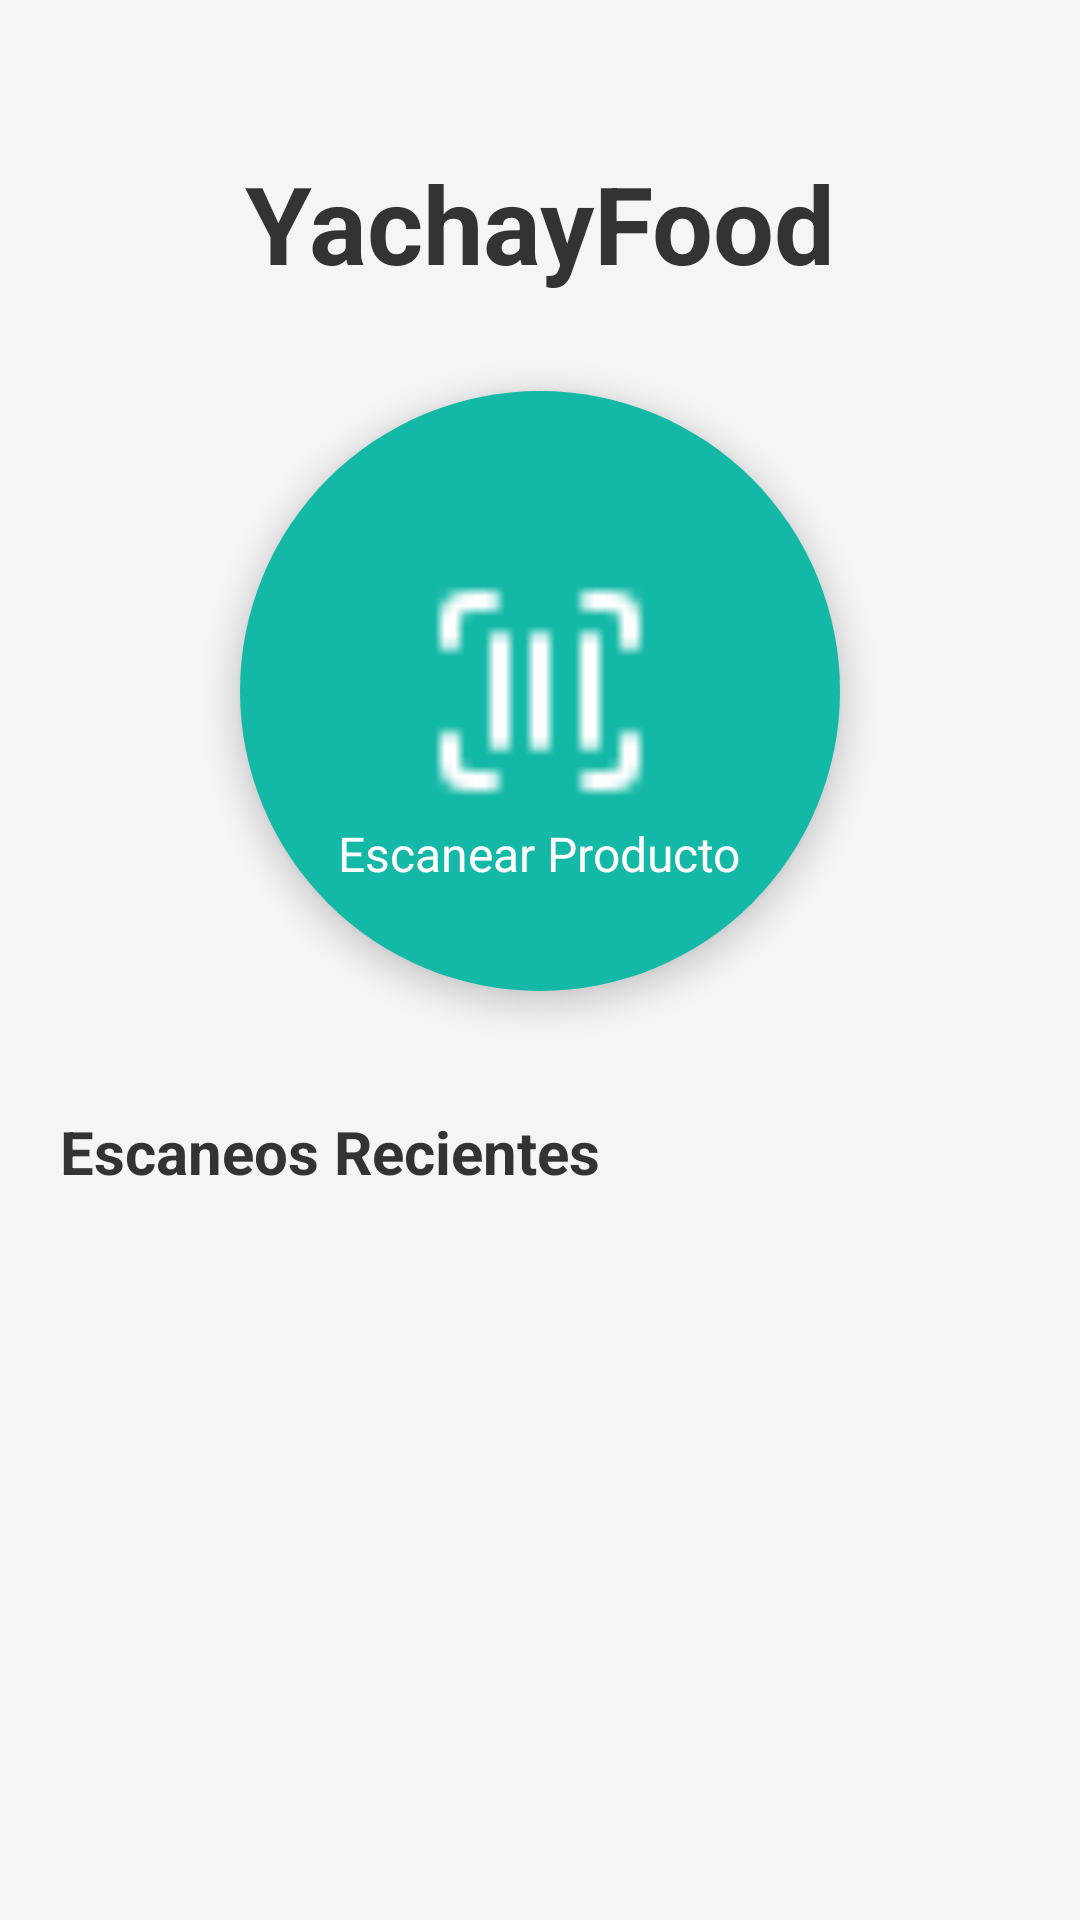

This screen was rendered from an Android layout file. Write that file and the resources it references.
<!-- AndroidManifest.xml: application theme Theme.AppCompat.Light.NoActionBar -->
<!-- res/layout/pantalla_principal.xml -->
<?xml version="1.0" encoding="utf-8"?>
<androidx.constraintlayout.widget.ConstraintLayout xmlns:android="http://schemas.android.com/apk/res/android"
    xmlns:app="http://schemas.android.com/apk/res-auto"
    xmlns:tools="http://schemas.android.com/tools"
    android:layout_width="match_parent"
    android:layout_height="match_parent"
    android:background="#F5F5F5"
    tools:context=".ui.view.pagina_principal.PaginaPrincipalView"> 

    
    <TextView
        android:id="@+id/TextPrincipal"
        android:layout_width="wrap_content"
        android:layout_height="wrap_content"
        android:text="YachayFood"
        android:textSize="36sp"
        android:textStyle="bold"
        android:textColor="#333333"
        android:layout_marginTop="50dp"
        app:layout_constraintTop_toTopOf="parent"
        app:layout_constraintEnd_toEndOf="parent"
        app:layout_constraintStart_toStartOf="parent" />

    <FrameLayout
        android:id="@+id/CircleContainer"
        android:layout_width="200dp"
        android:layout_height="200dp"
        android:background="@drawable/bg_circle_ripple"
        android:elevation="6dp"
        android:layout_marginTop="32dp"
        android:clickable="true"
        android:focusable="true"
        app:layout_constraintTop_toBottomOf="@id/TextPrincipal"
        app:layout_constraintStart_toStartOf="parent"
        app:layout_constraintEnd_toEndOf="parent">

        <ImageView
            android:id="@+id/IconCenter"
            android:layout_width="80dp"
            android:layout_height="80dp"
            android:layout_gravity="center"
            android:src="@drawable/scan_barcode"
            android:contentDescription="Icono de escaneo" />

        <TextView
            android:id="@+id/TextCircleTitle"
            android:layout_width="wrap_content"
            android:layout_height="wrap_content"
            android:text="Escanear Producto"
            android:textColor="@android:color/white"
            android:textSize="16sp"
            android:layout_gravity="bottom|center_horizontal"
            android:layout_marginBottom="35dp" />
    </FrameLayout>



    
    <TextView
        android:id="@+id/TextEscaneosReciente"
        android:layout_width="0dp"
        android:layout_height="wrap_content"
        android:text="Escaneos Recientes"
        android:textSize="20sp"
        android:textStyle="bold"
        android:textColor="#333333"
        android:layout_marginTop="40dp"
        android:layout_marginStart="20dp"
        app:layout_constraintTop_toBottomOf="@id/CircleContainer"
        app:layout_constraintStart_toStartOf="parent"
        app:layout_constraintEnd_toEndOf="parent" />

    <androidx.recyclerview.widget.RecyclerView
        android:id="@+id/recyclerEscaneos"
        android:layout_width="match_parent"
        android:layout_height="wrap_content"
        android:layout_marginTop="16dp"
        android:layout_marginHorizontal="16dp"
        tools:listitem="@layout/item_escaneo_reciente"
        app:layout_constraintTop_toBottomOf="@id/TextEscaneosReciente"
        app:layout_constraintStart_toStartOf="parent"
        app:layout_constraintEnd_toEndOf="parent"/>


</androidx.constraintlayout.widget.ConstraintLayout>
<!-- res/layout/item_escaneo_reciente.xml (included above) -->
<?xml version="1.0" encoding="utf-8"?>
<androidx.constraintlayout.widget.ConstraintLayout
    xmlns:android="http://schemas.android.com/apk/res/android"
    xmlns:app="http://schemas.android.com/apk/res-auto"
    android:layout_width="match_parent"
    android:layout_height="130dp"
    android:layout_marginBottom="20dp"
    android:padding="8dp"
    android:background="@drawable/bg_item_reciente">

    
    <ImageView
        android:id="@+id/ImgImagenProductoReciente"
        android:layout_width="120dp"
        android:layout_height="120dp"
        android:scaleType="centerCrop"
        android:src="@drawable/ic_launcher_background"
        android:contentDescription="Imagen del producto"
        app:layout_constraintStart_toStartOf="parent"
        app:layout_constraintTop_toTopOf="parent"
        app:layout_constraintBottom_toBottomOf="parent" />

    
    <TextView
        android:id="@+id/TextTituloProductoReciente"
        android:layout_width="0dp"
        android:layout_height="wrap_content"
        android:text="Nombre Producto"
        android:textColor="@android:color/white"
        android:textSize="25dp"
        android:textStyle="bold"
        app:layout_constraintStart_toEndOf="@id/ImgImagenProductoReciente"
        app:layout_constraintTop_toTopOf="@id/ImgImagenProductoReciente"
        app:layout_constraintEnd_toEndOf="parent"
        android:layout_marginStart="8dp"
        android:ellipsize="end"
        android:maxLines="1"/>

    
    <TextView
        android:id="@+id/TextCodigoProductoReciente"
        android:layout_width="0dp"
        android:layout_height="wrap_content"
        android:text="Código: 1234567890"
        android:textColor="@android:color/white"
        android:textSize="18sp"
        app:layout_constraintStart_toStartOf="@id/TextTituloProductoReciente"
        app:layout_constraintTop_toBottomOf="@id/TextTituloProductoReciente"
        app:layout_constraintEnd_toEndOf="@id/TextTituloProductoReciente"
        android:ellipsize="end"
        android:maxLines="1"/>

</androidx.constraintlayout.widget.ConstraintLayout>
<!-- resources referenced by this layout -->
<resources>
  <!-- drawable bg_circle_ripple (drawable) -->
  <?xml version="1.0" encoding="utf-8"?>
  <ripple xmlns:android="http://schemas.android.com/apk/res/android"
      android:color="?attr/colorControlHighlight">
  
      <item android:id="@android:id/mask">
          <shape android:shape="oval">
              <solid android:color="@android:color/white" />
          </shape>
      </item>
  
      <item>
          <shape android:shape="oval">
              <solid android:color="@color/default_app" /> 
          </shape>
      </item>
  
  </ripple>
  <!-- drawable bg_item_reciente (drawable) -->
  <?xml version="1.0" encoding="utf-8"?>
  <shape xmlns:android="http://schemas.android.com/apk/res/android"
      android:shape="rectangle">
  
  
      <solid android:color="@color/default_app" />
  
  
      <corners android:radius="10dp" />
  
  
  
      <padding
          android:left="8dp"
          android:top="8dp"
          android:right="8dp"
          android:bottom="8dp" />
  </shape>
  <!-- drawable scan_barcode: png bitmap (drawable, 326 bytes) -->
  <color name="default_app">#14B8A6</color>
</resources>
